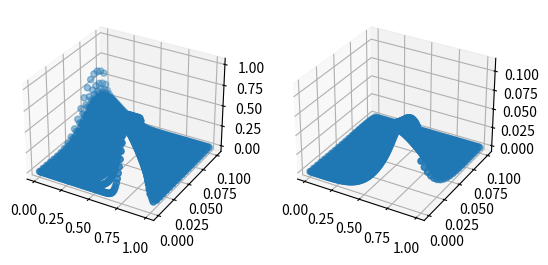

This chart was generated by the following Python code:
###########################################################################################################
#
# Methodes numeriques pour les problemes de grande dimension
# 
# Projet 
# 
# Raphael GRAFF-MENTZINGER, Mohammed Amine KHELDOUNI, Clement RIU, Anne SPITZ, Laurent THANWERDAS
# 
###########################################################################################################

import math
import numpy as np 
import matplotlib.pyplot as plt 
from mpl_toolkits.mplot3d import Axes3D

###########################################################################################################
# Donnees
###########################################################################################################

nu = 0.1

# Duree totale de la simulation
T = 0.1

# H := x -> alpha * x
alpha = 10.

# Parametres de la gaussienne
mu = 1. / 5
sigma = 1 / 20.

###########################################################################################################
# Donnees
###########################################################################################################

def m_0(x):
	if x < 0 or x > 1:
		return 0.
	if x>=0 and x<0.8:
		return np.exp(- ((x - 0.8)**2) / (2 * sigma * sigma) )
	if x >= 0.8 and x <= 0.9:
		return 1.
	if x>=0.9 and x<1:
		return np.exp(- ((x - 0.9)**2) / (2 * sigma * sigma) )
	#return np.sin(2 * np.pi * x)
m_0 = np.vectorize(m_0)

def u_T(x):
	if x < 0 or x > 1:
		return 0
	#return - np.sin(np.pi*x)
	return 0
u_T = np.vectorize(u_T)

def F(x):
	return 3*np.sin(x);
F = np.vectorize(F)

###########################################################################################################
# Calcul de m(x,t) 
###########################################################################################################

def M_0(N):
	x = np.linspace(0,1,N+1)
	centres = [ (x[i] + x[i+1])/2 for i in range(len(x)-1) ]
	return m_0(centres)

def mat_derivee_seconde(N):
	retour = np.diag(-2 * np.ones(N))
	retour += np.diag(np.ones(N-1),k=1)
	retour += np.diag(np.ones(N-1),k=-1)
	return retour

def mat_derivee_amont(N):
	retour = np.diag(-1 * np.ones(N))
	retour += np.diag(np.ones(N-1),k=1)
	return retour

def mat_derivee_aval(N):
	retour = np.diag(np.ones(N))
	retour += np.diag(-1 * np.ones(N-1),k=-1)
	return retour

def M_suivant(N,P,A,M_actuel):
	delta_t = T / (P - 1)
	I = np.identity(N)
	mat = ( (1. / delta_t) * I ) - A
	multiplication = (1. / delta_t) * np.linalg.inv(mat)
	return np.dot(multiplication,np.transpose(M_actuel))

def A_mat(N,mode):
	delta_x = 1. / N
	if mode == "amont":
		return (nu / 2. / delta_x / delta_x) * mat_derivee_seconde(N) + (alpha / delta_x) * mat_derivee_amont(N)
	else:
		return (nu / 2. / delta_x / delta_x) * mat_derivee_seconde(N) + (alpha / delta_x) * mat_derivee_aval(N)

def M(N,P,mode):
	A = A_mat(N,mode)
	retour = []
	retour.append(M_0(N))
	for i in range(P-1):
		suivant = M_suivant(N,P,A,retour[-1])
		retour.append(suivant)

	return retour

def affiche_M(N,P,mode):
	donnees = M(N,P,mode)
	X = np.linspace(0,1,N+1)
	X = [ (X[i] + X[i+1])/2 for i in range(len(X)-1) ]
	t = np.linspace(0,T,P)
	espace = []
	temps = []
	ordonnee = []
	for te in range(len(t)):
		ligne = donnees[te]
		for x in range(len(X)):
			espace.append(X[x])
			temps.append(t[te])
			ordonnee.append(ligne[x])
	fig = plt.figure()
	ax = fig.add_subplot(111, projection='3d')
	ax.scatter(np.array(espace), np.array(temps), np.array(ordonnee))
	plt.show()

###########################################################################################################
# Calcul de u(x,t) 
###########################################################################################################

def U_T(N):
	x = np.linspace(0,1,N+1)
	centres = [ (x[i] + x[i+1])/2 for i in range(len(x)-1) ]
	return u_T(centres)

def B_mat(N,mode):
	delta_x = 1. / N
	if mode == "amont":
		return (-nu / 2. / delta_x / delta_x) * mat_derivee_seconde(N) + (alpha / delta_x) * mat_derivee_amont(N)
	else:
		return (-nu / 2. / delta_x / delta_x) * mat_derivee_seconde(N) + (alpha / delta_x) * mat_derivee_aval(N)

def U_suivant(N,P,B,U_actuel,Fm):
	delta_t = T / (P - 1)
	I = np.identity(N)
	mat = ( (1. / delta_t) * I ) + B
	right = Fm + ((1. / delta_t) * U_actuel)
	return np.dot(np.linalg.inv(mat),np.transpose(right))

def U(N,P,mode,M):
	M_valeurs = np.copy(M)
	M_valeurs = np.flipud(M_valeurs)
	F_m = F( np.array(M_valeurs) )
	B = B_mat(N,mode)
	retour = []
	retour.append(U_T(N))
	for i in range(P-1):
		suivant = U_suivant(N,P,B,retour[-1],F_m[i+1])
		retour.append(suivant)
	retour = np.flipud(retour)
	return retour

def affiche_M_U(N,P,mode):
	M_valeurs = M(N,P,mode)
	U_valeurs = U(N,P,mode,M_valeurs)
	X = np.linspace(0,1,N+1)
	X = [ (X[i] + X[i+1])/2 for i in range(len(X)-1) ]
	t = np.linspace(0,T,P)
	espace = []
	temps = []
	ordonnee1 = []
	ordonnee2 = []
	for te in range(len(t)):
		ligne_M = M_valeurs[te]
		ligne_U = U_valeurs[te]
		for x in range(len(X)):
			espace.append(X[x])
			temps.append(t[te])
			ordonnee1.append(ligne_M[x])
			ordonnee2.append(ligne_U[x])
	fig = plt.figure()
	ax1 = fig.add_subplot(121, projection='3d')
	ax1.scatter(np.array(espace), np.array(temps), np.array(ordonnee1))
	ax2 = fig.add_subplot(122, projection='3d')
	ax2.scatter(np.array(espace), np.array(temps), np.array(ordonnee2))
	plt.show()

###########################################################################################################
# POD sur M
###########################################################################################################

def M_barre(M,r):
	M_valeurs = np.copy(M)
	M_valeurs = np.transpose(M_valeurs)
	gauche,val_p,droite = np.linalg.svd(M_valeurs)
	return gauche[:,:r]

def A_tilde(A,M_bar):
	return np.dot( np.transpose(M_bar), np.dot(A,M_bar) )

def C_suivant(r,P,A,C_actuel):
	delta_t = T / (P - 1)
	I = np.identity(r)
	mat = ( (1. / delta_t) * I ) - A
	multiplication = (1. / delta_t) * np.linalg.inv(mat)
	return np.dot(multiplication,np.transpose(C_actuel))

def M_reduit(M,r,mode):
	P,N = np.array(M).shape
	M_base = M_barre(M,r)

	A = A_mat(N,mode)
	A_tild = A_tilde(A,M_base)

	C = []
	C.append( np.dot( np.transpose(M_base), np.transpose(M[0]) ) )
	for i in range(P-1):
		suivant = C_suivant(r,P,A_tild,C[-1])
		C.append(suivant)

	retour = []
	for i in range(P):
		retour.append( np.dot(M_base, np.transpose(C[i]) ) )

	return retour

def affiche_M_Mtilde(N,P,r,mode):
	M_valeurs = M(N,P,mode)
	Mtilde_valeurs = M_reduit(M_valeurs, r, mode)
	X = np.linspace(0,1,N+1)
	X = [ (X[i] + X[i+1])/2 for i in range(len(X)-1) ]
	t = np.linspace(0,T,P)
	espace = []
	temps = []
	ordonnee1 = []
	ordonnee2 = []
	for te in range(len(t)):
		ligne_M = M_valeurs[te]
		ligne_Mtilde = Mtilde_valeurs[te]
		for x in range(len(X)):
			espace.append(X[x])
			temps.append(t[te])
			ordonnee1.append(ligne_M[x])
			ordonnee2.append(ligne_Mtilde[x])
	fig = plt.figure()
	ax1 = fig.add_subplot(121, projection='3d')
	ax1.scatter(np.array(espace), np.array(temps), np.array(ordonnee1))
	ax2 = fig.add_subplot(122, projection='3d')
	ax2.scatter(np.array(espace), np.array(temps), np.array(ordonnee2))
	plt.show()

def erreur_M(r,M,mode):
	Mtilde = M_reduit(M,r,mode)
	return np.linalg.norm(np.array(M) - np.array(Mtilde))**2

def trace_erreur_M(r_min,r_max,N,P,mode):
	r = np.arange(r_min,r_max+1)
	M_val = M(N,P,mode)
	erreurs = [erreur_M(i,M_val,mode) for i in r]
	plt.plot(r,erreurs)
	plt.show()

###########################################################################################################
# POD sur U
###########################################################################################################

def U_barre(U,r):
	U_valeurs = np.copy(U)
	U_valeurs = np.transpose(U_valeurs)
	gauche,val_p,droite = np.linalg.svd(U_valeurs)
	return gauche[:,:r]

def B_tilde(B,U_bar):
	return np.dot( np.transpose(U_bar), np.dot(B,U_bar) )

def M_tilde(M,U_bar):
	retour = np.dot( np.transpose(U_bar), np.transpose(M))
	retour = np.transpose(retour)
	retour = np.flipud(retour)
	return retour

def D_suivant(r,P,Bt,D_actuel,Fm):
	delta_t = T / (P - 1)
	I = np.identity(r)
	mat = ( (1. / delta_t) * I ) + Bt
	right = Fm + ((1. / delta_t) * D_actuel)
	return np.dot(np.linalg.inv(mat),np.transpose(right))

def U_reduit(U,r,mode,M):
	P,N = np.array(U).shape
	U_base = U_barre(U,r)

	B = B_mat(N,mode)
	B_tild = B_tilde(B,U_base)

	Fm_tild = M_tilde( F( np.array(M) ),U_base)

	D = []
	D.append( np.dot( np.transpose(U_base), np.transpose(U_T(N)) ) )
	for i in range(P-1):
		suivant = D_suivant(r,P,B_tild,D[-1],Fm_tild[i+1])
		D.append(suivant)

	retour = []
	for i in range(P):
		retour.append( np.dot(U_base, np.transpose(D[i]) ) )

	retour = np.flipud(retour)

	return retour

def affiche_U_Utilde(N,P,r,mode,M):
	U_valeurs = U(N,P,mode,M)
	Utilde_valeurs = U_reduit(U_valeurs, r, mode, M)
	X = np.linspace(0,1,N+1)
	X = [ (X[i] + X[i+1])/2 for i in range(len(X)-1) ]
	t = np.linspace(0,T,P)
	espace = []
	temps = []
	ordonnee1 = []
	ordonnee2 = []
	for te in range(len(t)):
		ligne_U = U_valeurs[te]
		ligne_Utilde = Utilde_valeurs[te]
		for x in range(len(X)):
			espace.append(X[x])
			temps.append(t[te])
			ordonnee1.append(ligne_U[x])
			ordonnee2.append(ligne_Utilde[x])
	fig = plt.figure()
	ax1 = fig.add_subplot(121, projection='3d')
	ax1.scatter(np.array(espace), np.array(temps), np.array(ordonnee1))
	ax2 = fig.add_subplot(122, projection='3d')
	ax2.scatter(np.array(espace), np.array(temps), np.array(ordonnee2))
	plt.show()

def erreur_U(r,U,mode,M):
	Utilde = U_reduit(U,r,mode,M)
	return np.linalg.norm(np.array(U) - np.array(Utilde))**2

def trace_erreur_U(r_min,r_max,N,P,mode,M):
	r = np.arange(r_min,r_max+1)
	U_val = U(N,P,mode,M)
	erreurs = [erreur_U(i,U_val,mode,M) for i in r]
	plt.plot(r,erreurs)
	plt.show()


###########################################################################################################
# Application
###########################################################################################################

###########################################################################################################
# Tests
###########################################################################################################

N = 120
P = 20
r = 4
mode = "aval"

affiche_M_U(N,P,mode)

#affiche_M_Mtilde(N,P,r,mode)

#trace_erreur_M(1,10,N,P,mode)

#M_fin = M(N,P,mode)
#M_red = M_reduit(M_fin,r,mode)
#affiche_U_Utilde(N,P,r,mode,M_fin)
#trace_erreur_U(1,10,N,P,mode,M_fin)

